Photos from the image-classification dataset "data" in the GitHub repository bhuvanesh2235/Intelligent-Logistics-E-Commerce-Hub. Its 2 classes are: damaged, non damaged.

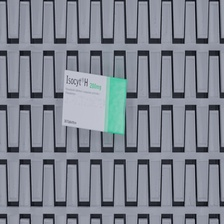
Label: non damaged

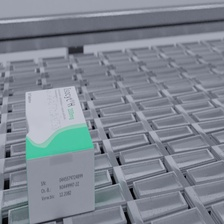
Label: damaged

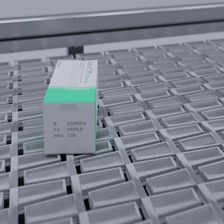
Label: non damaged

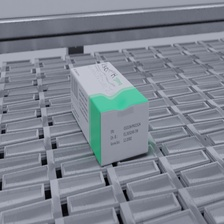
Label: damaged

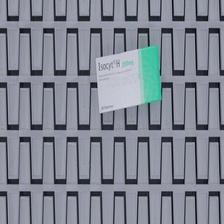
Label: damaged

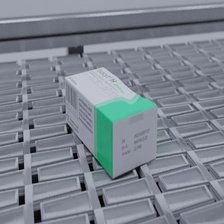
Label: non damaged
